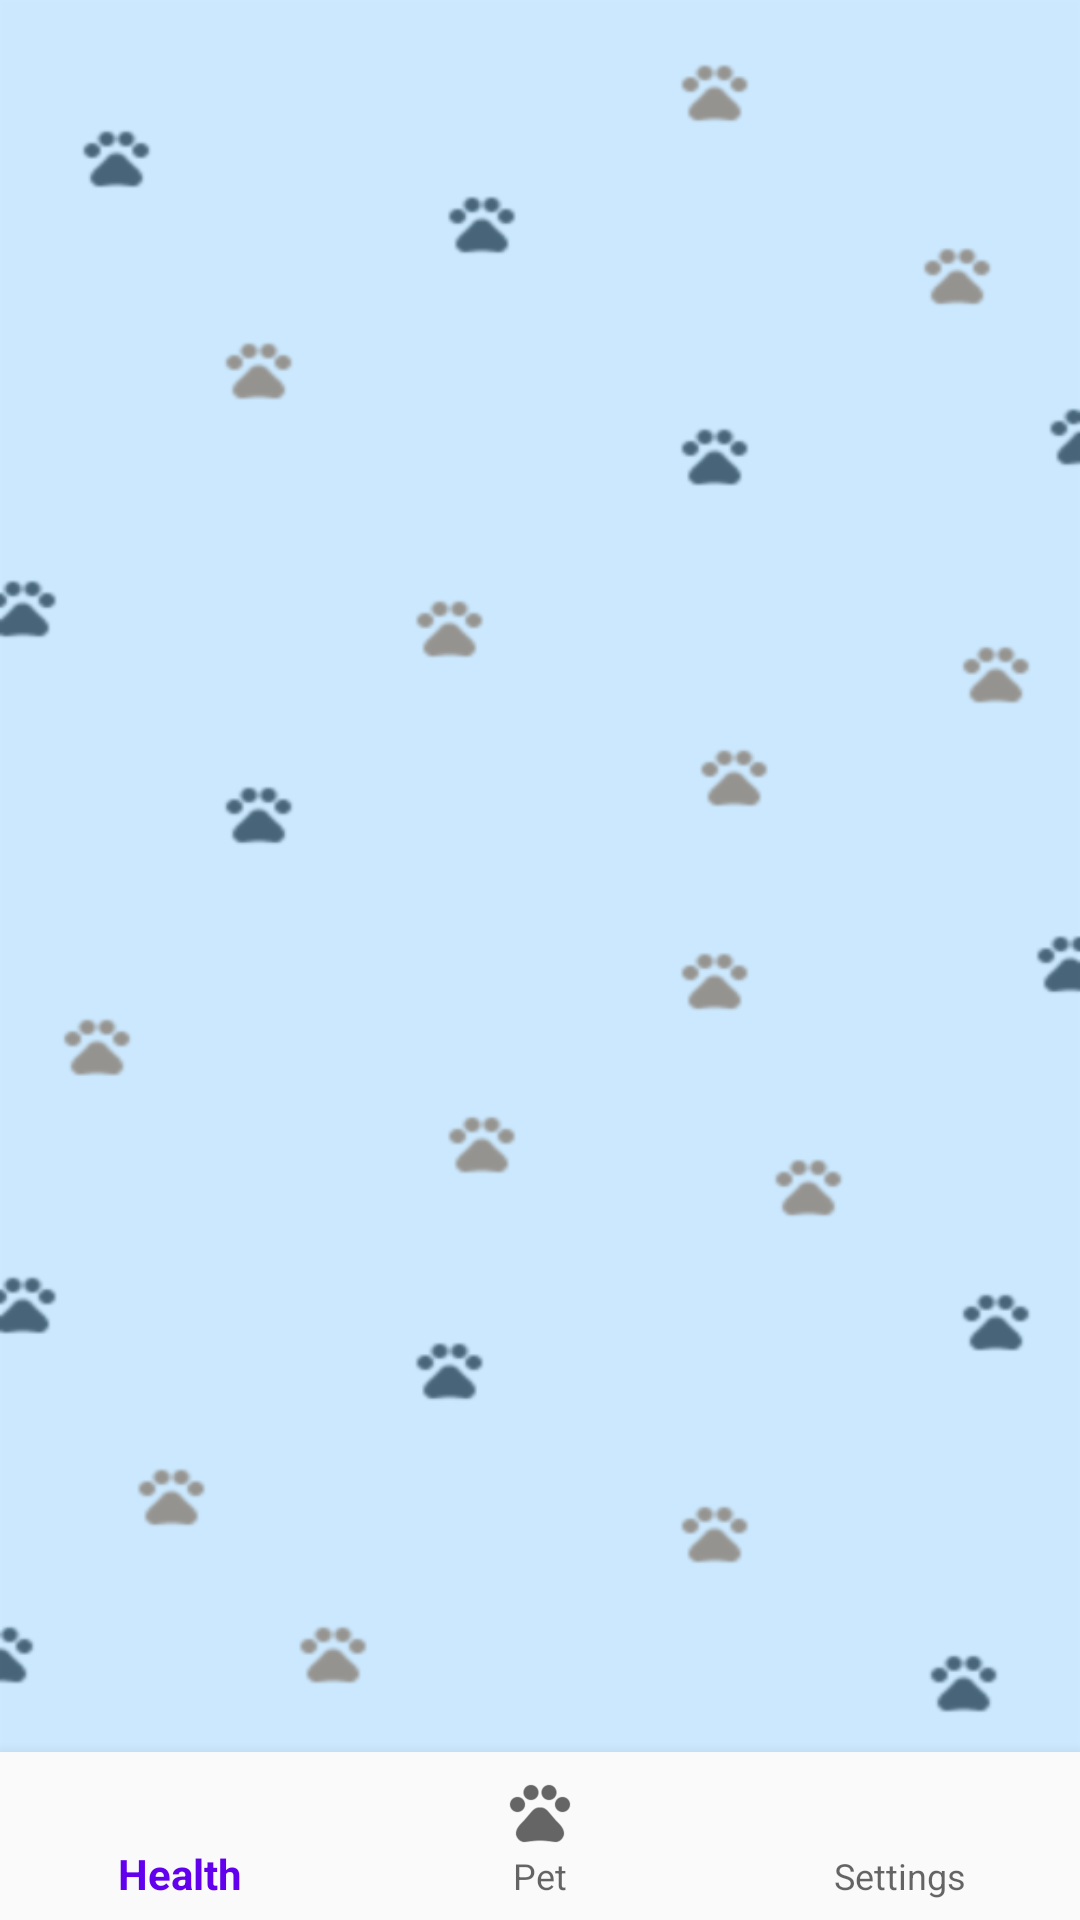

Here is an Android app screen rendered from its layout file. Give the layout XML and the strings, colors and styles it references.
<!-- AndroidManifest.xml: application theme AppTheme -->
<!-- res/layout/activity_main.xml -->
<?xml version="1.0" encoding="utf-8"?>
<LinearLayout
    xmlns:android="http://schemas.android.com/apk/res/android"
    xmlns:app="http://schemas.android.com/apk/res-auto"
    xmlns:tools="http://schemas.android.com/tools"
    android:id="@+id/container"
    android:layout_width="match_parent"
    android:layout_height="match_parent"
    android:orientation="vertical"
    android:background="@drawable/background2"
    tools:context="com.example.junhaozeng.testdesign.Activity.MainActivity">

    <FrameLayout
        android:id="@+id/fragment_container"
        android:layout_width="match_parent"
        android:layout_height="0dp"
        android:layout_weight="1">

    </FrameLayout>

    <android.support.design.widget.BottomNavigationView
        android:id="@+id/navigation"
        android:layout_width="match_parent"
        android:layout_height="wrap_content"
        android:layout_gravity="bottom"
        android:background="?android:attr/windowBackground"
        app:menu="@menu/navigation"/>

</LinearLayout>
<!-- resources referenced by this layout -->
<resources>
  <!-- drawable background2: png bitmap (drawable-hdpi, 14712 bytes) -->
  <style name="AppTheme" parent="Theme.AppCompat.Light.NoActionBar">
          
          <item name="colorPrimary">@color/colorPrimary</item>
          <item name="colorPrimaryDark">@color/colorPrimaryDark</item>
          <item name="colorAccent">@color/colorAccent</item>
  
      </style>
  <!-- not gathered from this repository: default colours our renderer supplied (Android Studio template values) -->
  <color name="colorPrimary">#FF6200EE</color>
  <color name="colorPrimaryDark">#FF3700B3</color>
  <color name="colorAccent">#FF03DAC5</color>
</resources>
